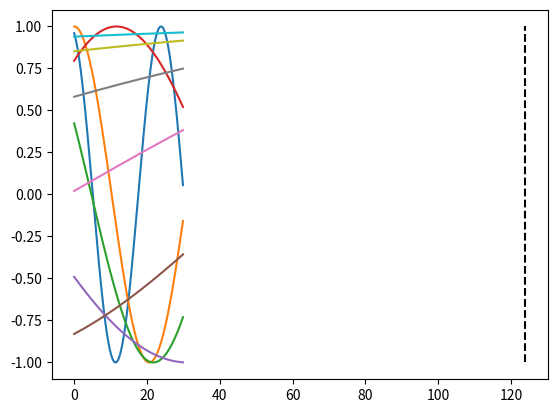

This chart was generated by the following Python code:
import numpy as np
from scipy.optimize import minimize_scalar

TAU = 2 * np.pi

class lipschitzSolver:
    def lipschitzPhasesToLocation1D(self,data: np.ndarray, eps: float=0.001, t_max:float=1e5) -> float:
        # because this is how you sort an array in np of course
        data = data[data[:, 0].argsort()[::-1]]
        self.s_is = data[:,0]
        self.p_is = data[:,1]
        self.phi_js = self.s_is * self.p_is / (2*np.pi)

        L = 2*np.pi*np.mean(1/self.s_is)          # Lipschitz bound on r(t)
        min_step = 0.01

        threshold = 1 - eps

        t = 0
        t_prev = 0
        while t < t_max:
            r_t = self.r(t)
            if r_t >= threshold:
                result = minimize_scalar(self.negative_r, bounds=(t_prev,t), method="bounded")
                return result.x, -result.fun

            # safe jump: how far can we skip before r could possibly cross threshold?
            step = (threshold - r_t) / L
            # safe jump to next slowest wave peak
            next_cycle_peak = np.ceil((t - self.phi_js[0]) / self.s_is[0])
            next_t = self.phi_js[0] + self.s_is[0]*next_cycle_peak
            other_step = next_t-t
            t_prev = t
            # min_step guards against step -> 0 near threshold
            t = t + np.max([other_step,step, min_step])   

    def r(self,t):
        theta_j_t = (2*np.pi/self.s_is)*t + self.phi_js
        return np.abs(np.mean(np.exp(1j*(theta_j_t))))
    def negative_r(self,t):
        return -self.r(t)

def phasesToLocation1D(data: np.ndarray, PRECISION=0.05*2*np.pi, TRY_LIMIT=5) -> float:
    raise DeprecationWarning

def phasesToLocation1DProgressive(data: np.ndarray):
    '''
    Convert phase data to a location in the 1D environment
    :param nparray data: nx2 np array, with wavelengths (s_i) in 1st col and phases (p_i) in 2nd col
    :return float: location, in cm
    '''
    
    data = data[data[:, 0].argsort()[::-1]]
    s_is = data[:, 0]
    p_is = data[:, 1]

    for i, p in enumerate(p_is):
        if p > np.pi:
            p_is[i] -= TAU

    best_guess = p_is[0] * s_is[0] / TAU
    for s, p in data[1:]:
        n = np.round(best_guess/s - p/TAU) # blame: Matthew
        best_guess = (TAU * n + p) * s / TAU
    return best_guess

if __name__ == '__main__':
    import matplotlib.pyplot as plt

    # data = np.array([
    #     [11, 0.56],
    #     [7, 1.8],
    #     [5, 3.77],
    #     [3, 4.18],
    #     [2, 3.1415],
    # ])
    data = np.zeros((10,2))
    data[:, 0] = 25 * 1.65 ** np.arange(10)
    real_p_i = np.array([6.0, 0.0, 5.15, 0.65, 4.2, 2.55, 1.55, 0.95, 0.55, 0.35]) # x = 123.8
        
    rounded_p_i = np.round(real_p_i * 20) / 20
    print(rounded_p_i)
    data[:, 1] = rounded_p_i
    # data = np.array([[3., 5.026548245743669], [1., 1.8849555921538759]])


    xaxis = np.arange(0, 30, 0.1)
    for (s, p) in data:
        plt.plot(xaxis, np.cos(2 * np.pi / s * xaxis - p))
    x = phasesToLocation1DProgressive(data)
    plt.vlines(x, -1, 1, 'k', 'dashed')
    print(f'{x:.2f}')
    plt.show()
